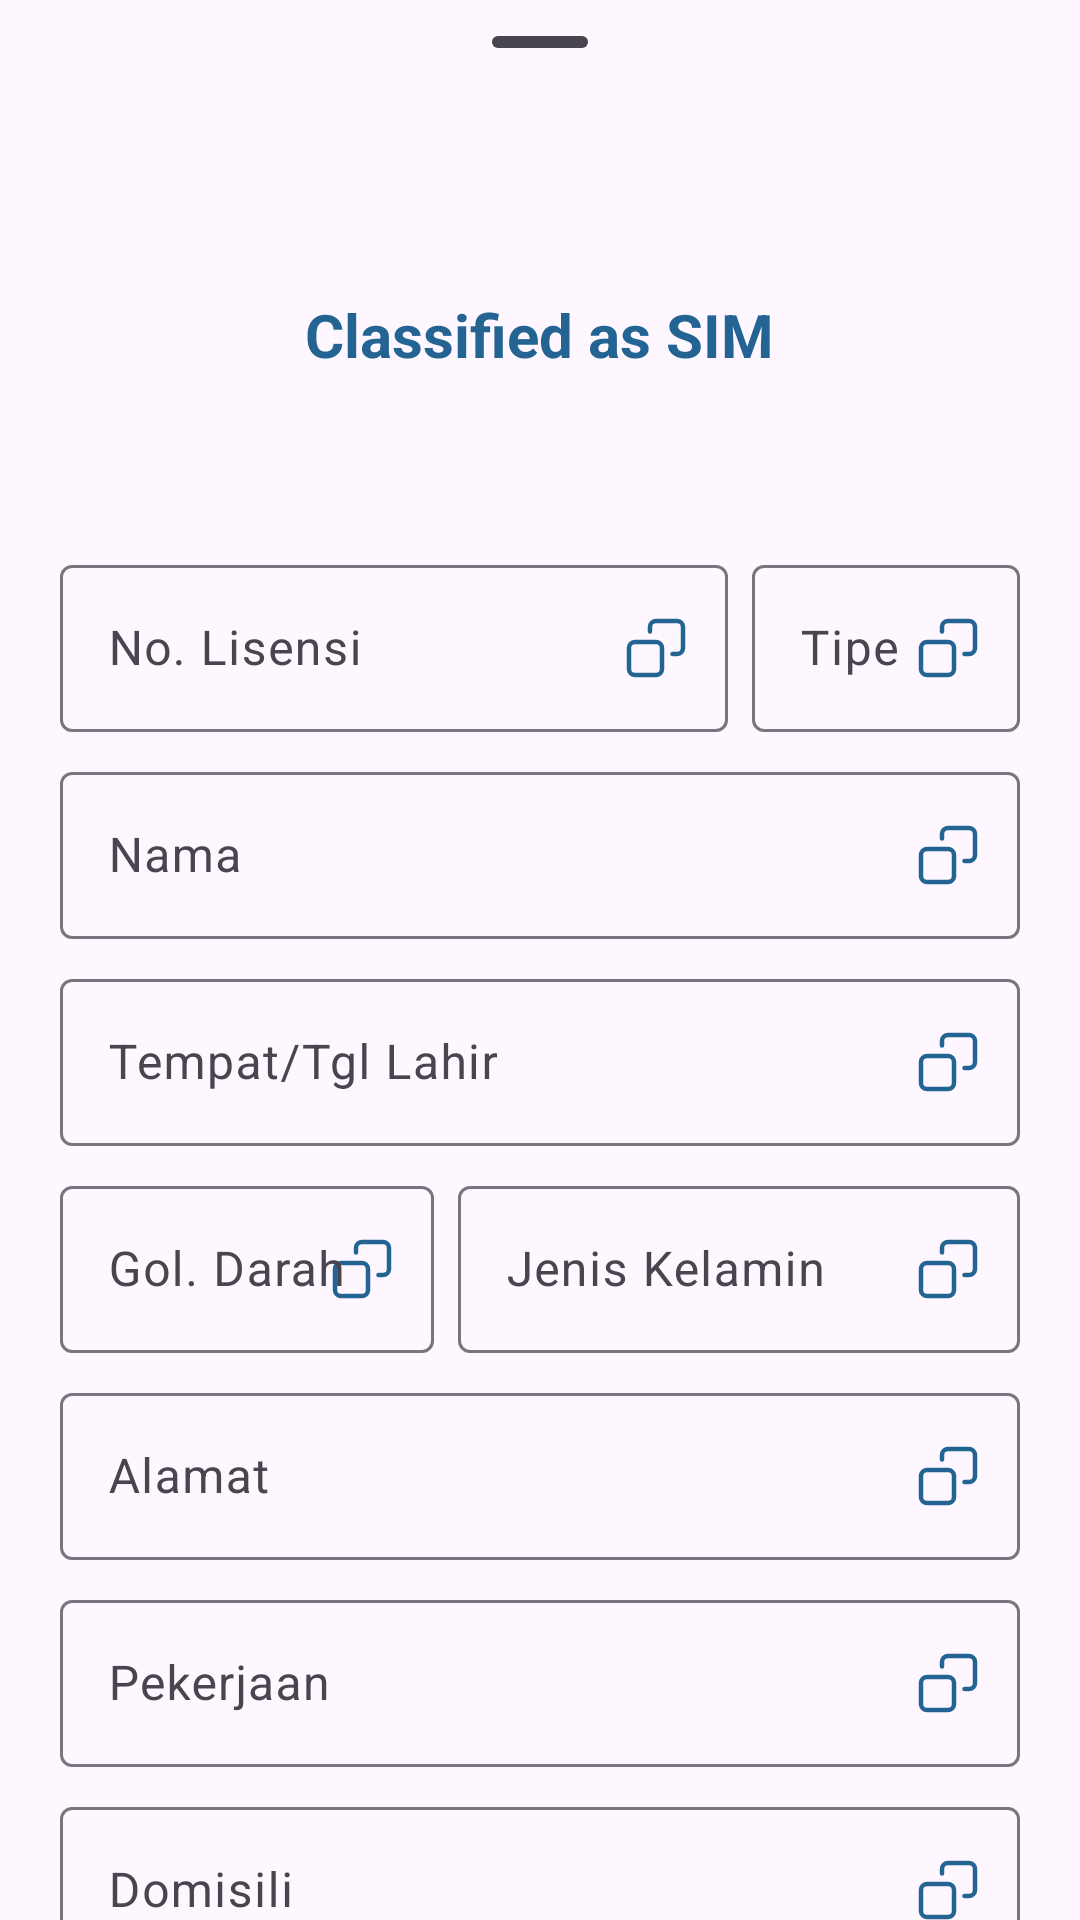

Write the Android layout XML for this screen, with the resource values it uses.
<!-- AndroidManifest.xml: application theme Theme.IdentityCardClassificationApp -->
<!-- res/layout/fragment_sim_bottom_sheet.xml -->
<?xml version="1.0" encoding="utf-8"?>
<LinearLayout xmlns:android="http://schemas.android.com/apk/res/android"
    xmlns:app="http://schemas.android.com/apk/res-auto"
    xmlns:tools="http://schemas.android.com/tools"
    style="@style/Widget.Material3.BottomSheet"
    android:layout_width="match_parent"
    android:layout_height="wrap_content"
    android:orientation="vertical"
    app:layout_behavior="com.google.android.material.bottomsheet.BottomSheetBehavior"
    tools:context=".ui.fragments.SimBottomSheetFragment">

    <com.google.android.material.bottomsheet.BottomSheetDragHandleView
        android:id="@+id/drag_handle"
        android:layout_width="match_parent"
        android:layout_height="wrap_content" />

    <androidx.core.widget.NestedScrollView
        android:layout_width="match_parent"
        android:layout_height="wrap_content"
        android:fillViewport="true">

        <LinearLayout
            android:layout_width="match_parent"
            android:layout_height="wrap_content"
            android:orientation="vertical">

            <TextView
                android:id="@+id/tv_classified_as"
                android:layout_width="wrap_content"
                android:layout_height="wrap_content"
                android:layout_gravity="center_horizontal"
                android:paddingVertical="50dp"
                android:text="@string/placeholder_sim"
                android:textAlignment="center"
                android:textColor="@color/darkBlue"
                android:textSize="20sp"
                android:textStyle="bold" />

            <LinearLayout
                android:layout_width="match_parent"
                android:layout_height="wrap_content"
                android:layout_marginHorizontal="20dp"
                android:baselineAligned="false"
                android:orientation="horizontal">

                <com.google.android.material.textfield.TextInputLayout
                    android:id="@+id/ti_sim_license_number"
                    android:layout_width="0dp"
                    android:layout_height="wrap_content"
                    android:layout_marginTop="8dp"
                    android:layout_weight="2"
                    android:hint="@string/hint_license_number"
                    app:endIconDrawable="@drawable/ic_round_copy"
                    app:endIconMode="custom"
                    app:endIconTint="@color/darkBlue">

                    <com.google.android.material.textfield.TextInputEditText
                        android:layout_width="match_parent"
                        android:layout_height="wrap_content" />
                </com.google.android.material.textfield.TextInputLayout>

                <com.google.android.material.textfield.TextInputLayout
                    android:id="@+id/ti_sim_license_type"
                    android:layout_width="0dp"
                    android:layout_height="wrap_content"
                    android:layout_marginStart="8dp"
                    android:layout_marginTop="8dp"
                    android:layout_weight="0.8"
                    android:hint="@string/hint_license_type"
                    app:endIconDrawable="@drawable/ic_round_copy"
                    app:endIconMode="custom"
                    app:endIconTint="@color/darkBlue">

                    <com.google.android.material.textfield.TextInputEditText
                        android:layout_width="match_parent"
                        android:layout_height="wrap_content" />
                </com.google.android.material.textfield.TextInputLayout>
            </LinearLayout>

            <com.google.android.material.textfield.TextInputLayout
                android:id="@+id/ti_sim_name"
                android:layout_width="match_parent"
                android:layout_height="wrap_content"
                android:layout_marginHorizontal="20dp"
                android:layout_marginTop="8dp"
                android:hint="@string/hint_name"
                app:endIconDrawable="@drawable/ic_round_copy"
                app:endIconMode="custom"
                app:endIconTint="@color/darkBlue">

                <com.google.android.material.textfield.TextInputEditText
                    android:layout_width="match_parent"
                    android:layout_height="wrap_content" />
            </com.google.android.material.textfield.TextInputLayout>

            <com.google.android.material.textfield.TextInputLayout
                android:id="@+id/ti_sim_birth"
                android:layout_width="match_parent"
                android:layout_height="wrap_content"
                android:layout_marginHorizontal="20dp"
                android:layout_marginTop="8dp"
                android:hint="@string/hint_birth"
                app:endIconDrawable="@drawable/ic_round_copy"
                app:endIconMode="custom"
                app:endIconTint="@color/darkBlue">

                <com.google.android.material.textfield.TextInputEditText
                    android:layout_width="match_parent"
                    android:layout_height="wrap_content" />
            </com.google.android.material.textfield.TextInputLayout>

            <LinearLayout
                android:layout_width="match_parent"
                android:layout_height="wrap_content"
                android:layout_marginHorizontal="20dp"
                android:baselineAligned="false"
                android:orientation="horizontal">

                <com.google.android.material.textfield.TextInputLayout
                    android:id="@+id/ti_sim_blood_type"
                    android:layout_width="0dp"
                    android:layout_height="wrap_content"
                    android:layout_marginTop="8dp"
                    android:layout_weight="1"
                    android:hint="@string/hint_blood_type"
                    app:endIconDrawable="@drawable/ic_round_copy"
                    app:endIconMode="custom"
                    app:endIconTint="@color/darkBlue">

                    <com.google.android.material.textfield.TextInputEditText
                        android:layout_width="match_parent"
                        android:layout_height="wrap_content" />
                </com.google.android.material.textfield.TextInputLayout>

                <com.google.android.material.textfield.TextInputLayout
                    android:id="@+id/ti_sim_gender"
                    android:layout_width="0dp"
                    android:layout_height="wrap_content"
                    android:layout_marginStart="8dp"
                    android:layout_marginTop="8dp"
                    android:layout_weight="1.5"
                    android:hint="@string/hint_gender"
                    app:endIconDrawable="@drawable/ic_round_copy"
                    app:endIconMode="custom"
                    app:endIconTint="@color/darkBlue">

                    <com.google.android.material.textfield.TextInputEditText
                        android:layout_width="match_parent"
                        android:layout_height="wrap_content" />
                </com.google.android.material.textfield.TextInputLayout>
            </LinearLayout>

            <com.google.android.material.textfield.TextInputLayout
                android:id="@+id/ti_sim_address"
                android:layout_width="match_parent"
                android:layout_height="wrap_content"
                android:layout_marginHorizontal="20dp"
                android:layout_marginTop="8dp"
                android:hint="@string/hint_address"
                app:endIconDrawable="@drawable/ic_round_copy"
                app:endIconMode="custom"
                app:endIconTint="@color/darkBlue">

                <com.google.android.material.textfield.TextInputEditText
                    android:layout_width="match_parent"
                    android:layout_height="wrap_content" />
            </com.google.android.material.textfield.TextInputLayout>

            <com.google.android.material.textfield.TextInputLayout
                android:id="@+id/ti_sim_job"
                android:layout_width="match_parent"
                android:layout_height="wrap_content"
                android:layout_marginHorizontal="20dp"
                android:layout_marginTop="8dp"
                android:hint="@string/hint_job"
                app:endIconDrawable="@drawable/ic_round_copy"
                app:endIconMode="custom"
                app:endIconTint="@color/darkBlue">

                <com.google.android.material.textfield.TextInputEditText
                    android:layout_width="match_parent"
                    android:layout_height="wrap_content" />
            </com.google.android.material.textfield.TextInputLayout>

            <com.google.android.material.textfield.TextInputLayout
                android:id="@+id/ti_sim_domicile"
                android:layout_width="match_parent"
                android:layout_height="wrap_content"
                android:layout_marginHorizontal="20dp"
                android:layout_marginTop="8dp"
                android:hint="@string/hint_domicile"
                app:endIconDrawable="@drawable/ic_round_copy"
                app:endIconMode="custom"
                app:endIconTint="@color/darkBlue">

                <com.google.android.material.textfield.TextInputEditText
                    android:layout_width="match_parent"
                    android:layout_height="wrap_content" />
            </com.google.android.material.textfield.TextInputLayout>

            <com.google.android.material.textfield.TextInputLayout
                android:id="@+id/ti_sim_valid_until"
                android:layout_width="match_parent"
                android:layout_height="wrap_content"
                android:layout_marginHorizontal="20dp"
                android:layout_marginTop="8dp"
                android:layout_marginBottom="20dp"
                android:hint="@string/hint_valid_until"
                app:endIconDrawable="@drawable/ic_round_copy"
                app:endIconMode="custom"
                app:endIconTint="@color/darkBlue">

                <com.google.android.material.textfield.TextInputEditText
                    android:layout_width="match_parent"
                    android:layout_height="wrap_content" />
            </com.google.android.material.textfield.TextInputLayout>

            <Button
                android:id="@+id/btn_sim_copy_all"
                android:layout_width="210dp"
                android:layout_height="wrap_content"
                android:layout_gravity="center"
                android:layout_marginHorizontal="64dp"
                android:layout_marginBottom="20dp"
                android:backgroundTint="@color/blue"
                android:text="@string/btn_copy_all"
                android:textColor="@color/white" />
        </LinearLayout>
    </androidx.core.widget.NestedScrollView>

</LinearLayout>
<!-- resources referenced by this layout -->
<resources>
  <color name="blue">#0773c4</color>
  <color name="darkBlue">#246492</color>
  <color name="white">#FFFFFFFF</color>
  <!-- drawable ic_round_copy (drawable) -->
  <vector xmlns:android="http://schemas.android.com/apk/res/android"
      android:width="24dp"
      android:height="24dp"
      android:viewportWidth="24"
      android:viewportHeight="24">
    <path
        android:pathData="M17.5,14H19C20.105,14 21,13.105 21,12V5C21,3.895 20.105,3 19,3H12C10.895,3 10,3.895 10,5V6.5M5,10H12C13.105,10 14,10.895 14,12V19C14,20.105 13.105,21 12,21H5C3.895,21 3,20.105 3,19V12C3,10.895 3.895,10 5,10Z"
        android:strokeLineJoin="round"
        android:strokeWidth="1.5"
        android:fillColor="#00000000"
        android:strokeColor="#000000"
        android:strokeLineCap="round"/>
  </vector>
  <string name="btn_copy_all">Copy All</string>
  <string name="hint_address">Alamat</string>
  <string name="hint_birth">Tempat/Tgl Lahir</string>
  <string name="hint_blood_type">Gol. Darah</string>
  <string name="hint_domicile">Domisili</string>
  <string name="hint_gender">Jenis Kelamin</string>
  <string name="hint_job">Pekerjaan</string>
  <string name="hint_license_number">No. Lisensi</string>
  <string name="hint_license_type">Tipe</string>
  <string name="hint_name">Nama</string>
  <string name="hint_valid_until">Berlaku Hingga</string>
  <string name="placeholder_sim">Classified as SIM</string>
  <style name="Theme.IdentityCardClassificationApp" parent="Base.Theme.IdentityCardClassificationApp" />
  <style name="Base.Theme.IdentityCardClassificationApp" parent="Theme.Material3.DayNight.NoActionBar">
          
          <item name="colorPrimary">@color/darkBlue</item>
          <item name="colorPrimaryDark">@color/background</item>
          
      </style>
  <color name="background">#D4E8F7</color>
</resources>
